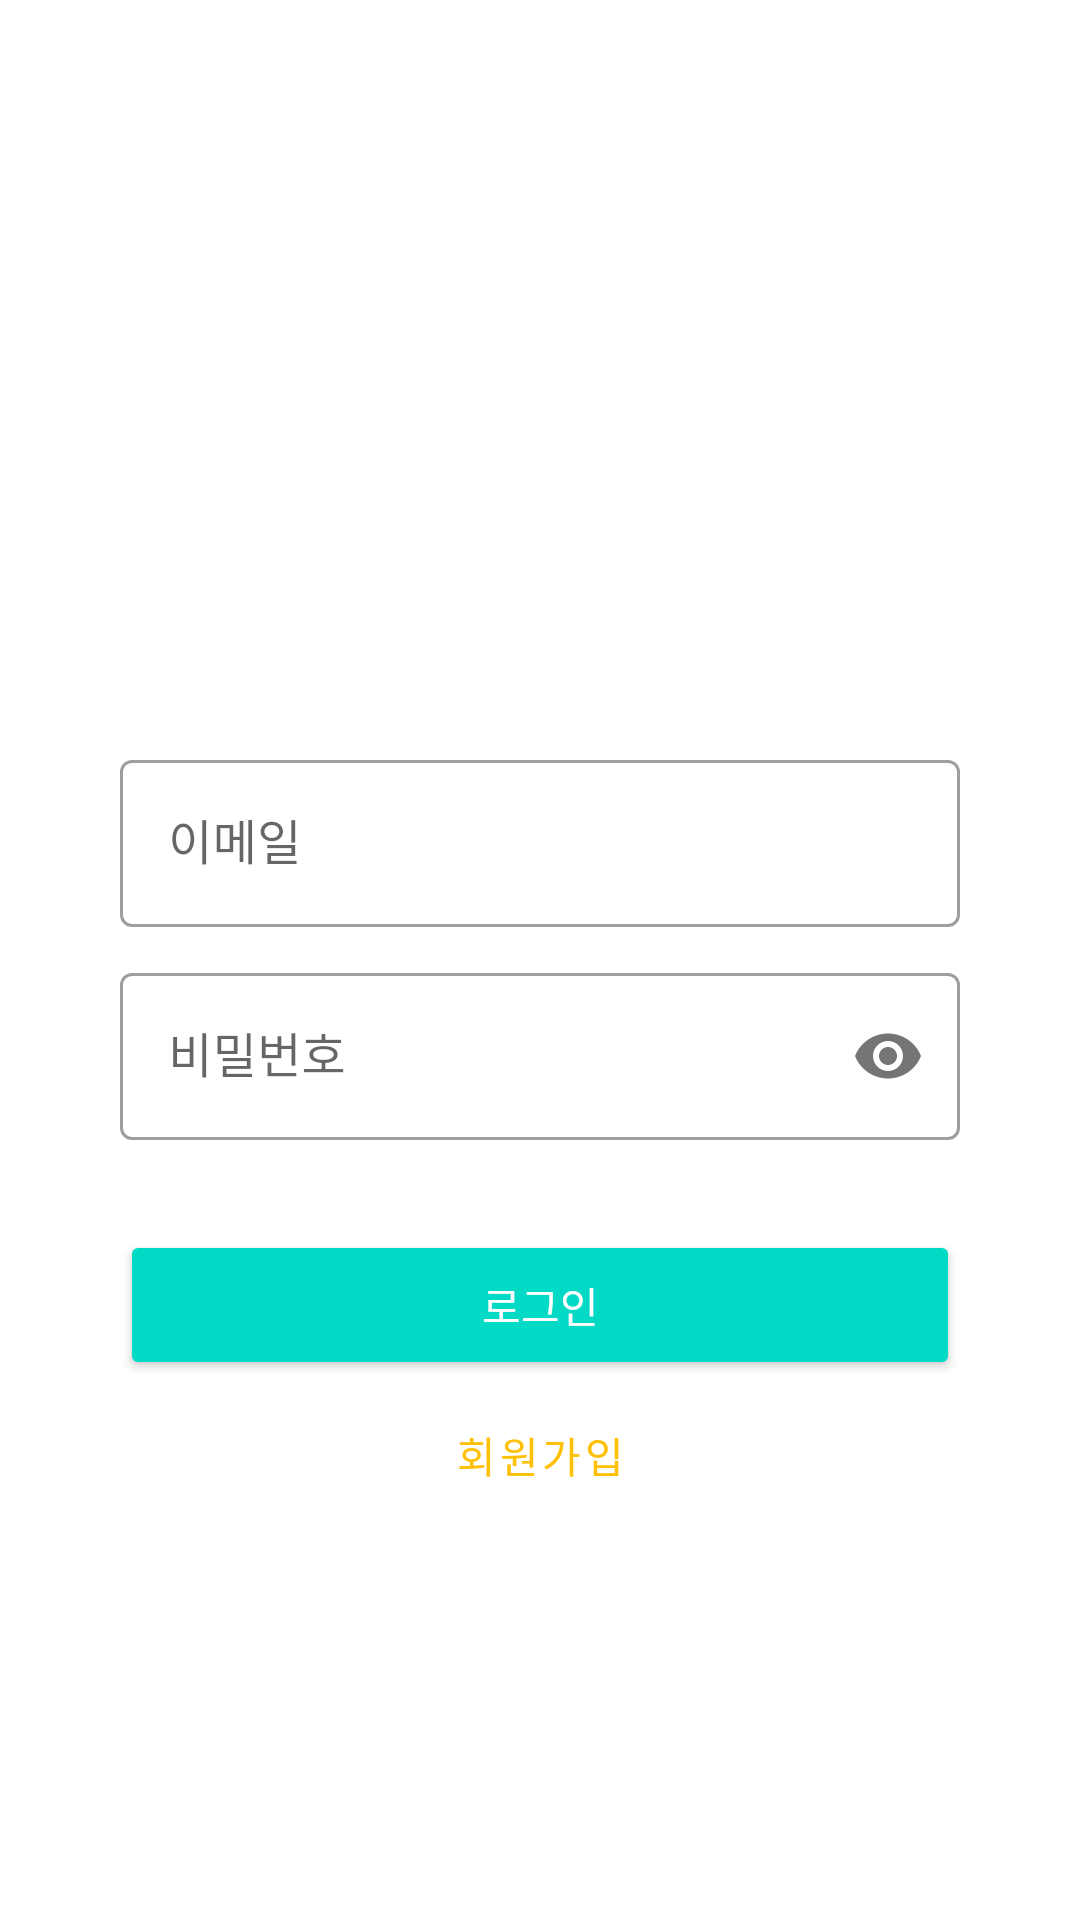

Produce the Android XML layout that renders to this screen, including the resource entries it uses.
<!-- AndroidManifest.xml: application theme Theme.CookingDiary -->
<!-- res/layout/activity_signin.xml -->
<?xml version="1.0" encoding="utf-8"?>
<androidx.constraintlayout.widget.ConstraintLayout
    xmlns:android="http://schemas.android.com/apk/res/android"
    xmlns:app="http://schemas.android.com/apk/res-auto"
    xmlns:tools="http://schemas.android.com/tools"
    android:layout_width="match_parent"
    android:layout_height="match_parent"
    android:padding="40dp"
    tools:context=".SignInActivity">

    <androidx.appcompat.widget.LinearLayoutCompat
        android:id="@+id/linearLayout1"
        android:layout_width="match_parent"
        android:layout_height="wrap_content"
        android:orientation="vertical"
        app:layout_constraintTop_toTopOf="@+id/guideline4">

        <com.google.android.material.textfield.TextInputLayout
            android:id="@+id/layout_emailA"
            style="@style/Widget.MaterialComponents.TextInputLayout.OutlinedBox"
            android:layout_width="match_parent"
            android:layout_height="wrap_content"
            android:layout_marginBottom="10dp">

            <com.google.android.material.textfield.TextInputEditText
                android:id="@+id/login_email"
                android:layout_width="match_parent"
                android:layout_height="wrap_content"
                android:hint="이메일"
                android:inputType="textEmailAddress"
                tools:ignore="TouchTargetSizeCheck" />
        </com.google.android.material.textfield.TextInputLayout>

        <com.google.android.material.textfield.TextInputLayout
            android:id="@+id/layout_pwA"
            style="@style/Widget.MaterialComponents.TextInputLayout.OutlinedBox"
            android:layout_width="match_parent"
            android:layout_height="wrap_content"
            android:layout_marginBottom="10dp"
            app:passwordToggleEnabled="true">

            <com.google.android.material.textfield.TextInputEditText
                android:id="@+id/login_pw"
                android:layout_width="match_parent"
                android:layout_height="wrap_content"
                android:hint="비밀번호"
                android:inputType="textPassword" />
        </com.google.android.material.textfield.TextInputLayout>

    </androidx.appcompat.widget.LinearLayoutCompat>

    <ImageView
        android:id="@+id/imageView1"
        android:layout_width="55dp"
        android:layout_height="55dp"
        android:layout_marginBottom="41dp"
        app:tint="@color/colorAccent"
        app:layout_constraintBottom_toTopOf="@+id/guideline4"
        app:layout_constraintEnd_toEndOf="parent"
        app:layout_constraintStart_toStartOf="parent" />

    <Button
        android:id="@+id/login_button"
        style="@style/defaultButton"
        android:layout_width="match_parent"
        android:layout_height="50dp"
        android:layout_marginTop="20dp"
        android:foregroundTint="#FFC107"
        android:text="로그인"
        app:layout_constraintTop_toBottomOf="@+id/linearLayout1"
        tools:layout_editor_absoluteX="40dp" />

    <Button
        android:id="@+id/joinA_button"
        style="@style/Widget.MaterialComponents.Button.TextButton"
        android:layout_width="match_parent"
        android:layout_height="50dp"
        android:text="회원가입"
        app:layout_constraintTop_toBottomOf="@+id/login_button" />

    <androidx.constraintlayout.widget.Guideline
        android:id="@+id/guideline4"
        android:layout_width="wrap_content"
        android:layout_height="wrap_content"
        android:orientation="horizontal"
        app:layout_constraintGuide_begin="208dp" />

</androidx.constraintlayout.widget.ConstraintLayout>
<!-- resources referenced by this layout -->
<resources>
  <color name="colorAccent">#FFC107</color>
  <style name="defaultButton" parent="Widget.AppCompat.Button.Colored">
          <item name="android:colorAccent">@color/colorAccent</item>
      </style>
  <style name="Theme.CookingDiary" parent="Theme.MaterialComponents.DayNight.DarkActionBar">
          
          <item name="colorPrimary">@color/yellow</item>
          <item name="colorPrimaryVariant">@color/yellow</item>
          <item name="colorOnPrimary">@color/white</item>
          
          <item name="colorSecondary">@color/teal_200</item>
          <item name="colorSecondaryVariant">@color/teal_700</item>
          <item name="colorOnSecondary">@color/black</item>
          
          <item name="android:statusBarColor" tools:targetApi="l">?attr/colorPrimaryVariant</item>
          
      </style>
  <color name="yellow">#FFC107</color>
  <color name="white">#FFFFFFFF</color>
  <color name="teal_200">#FF03DAC5</color>
  <color name="teal_700">#FF018786</color>
  <color name="black">#FF000000</color>
</resources>
